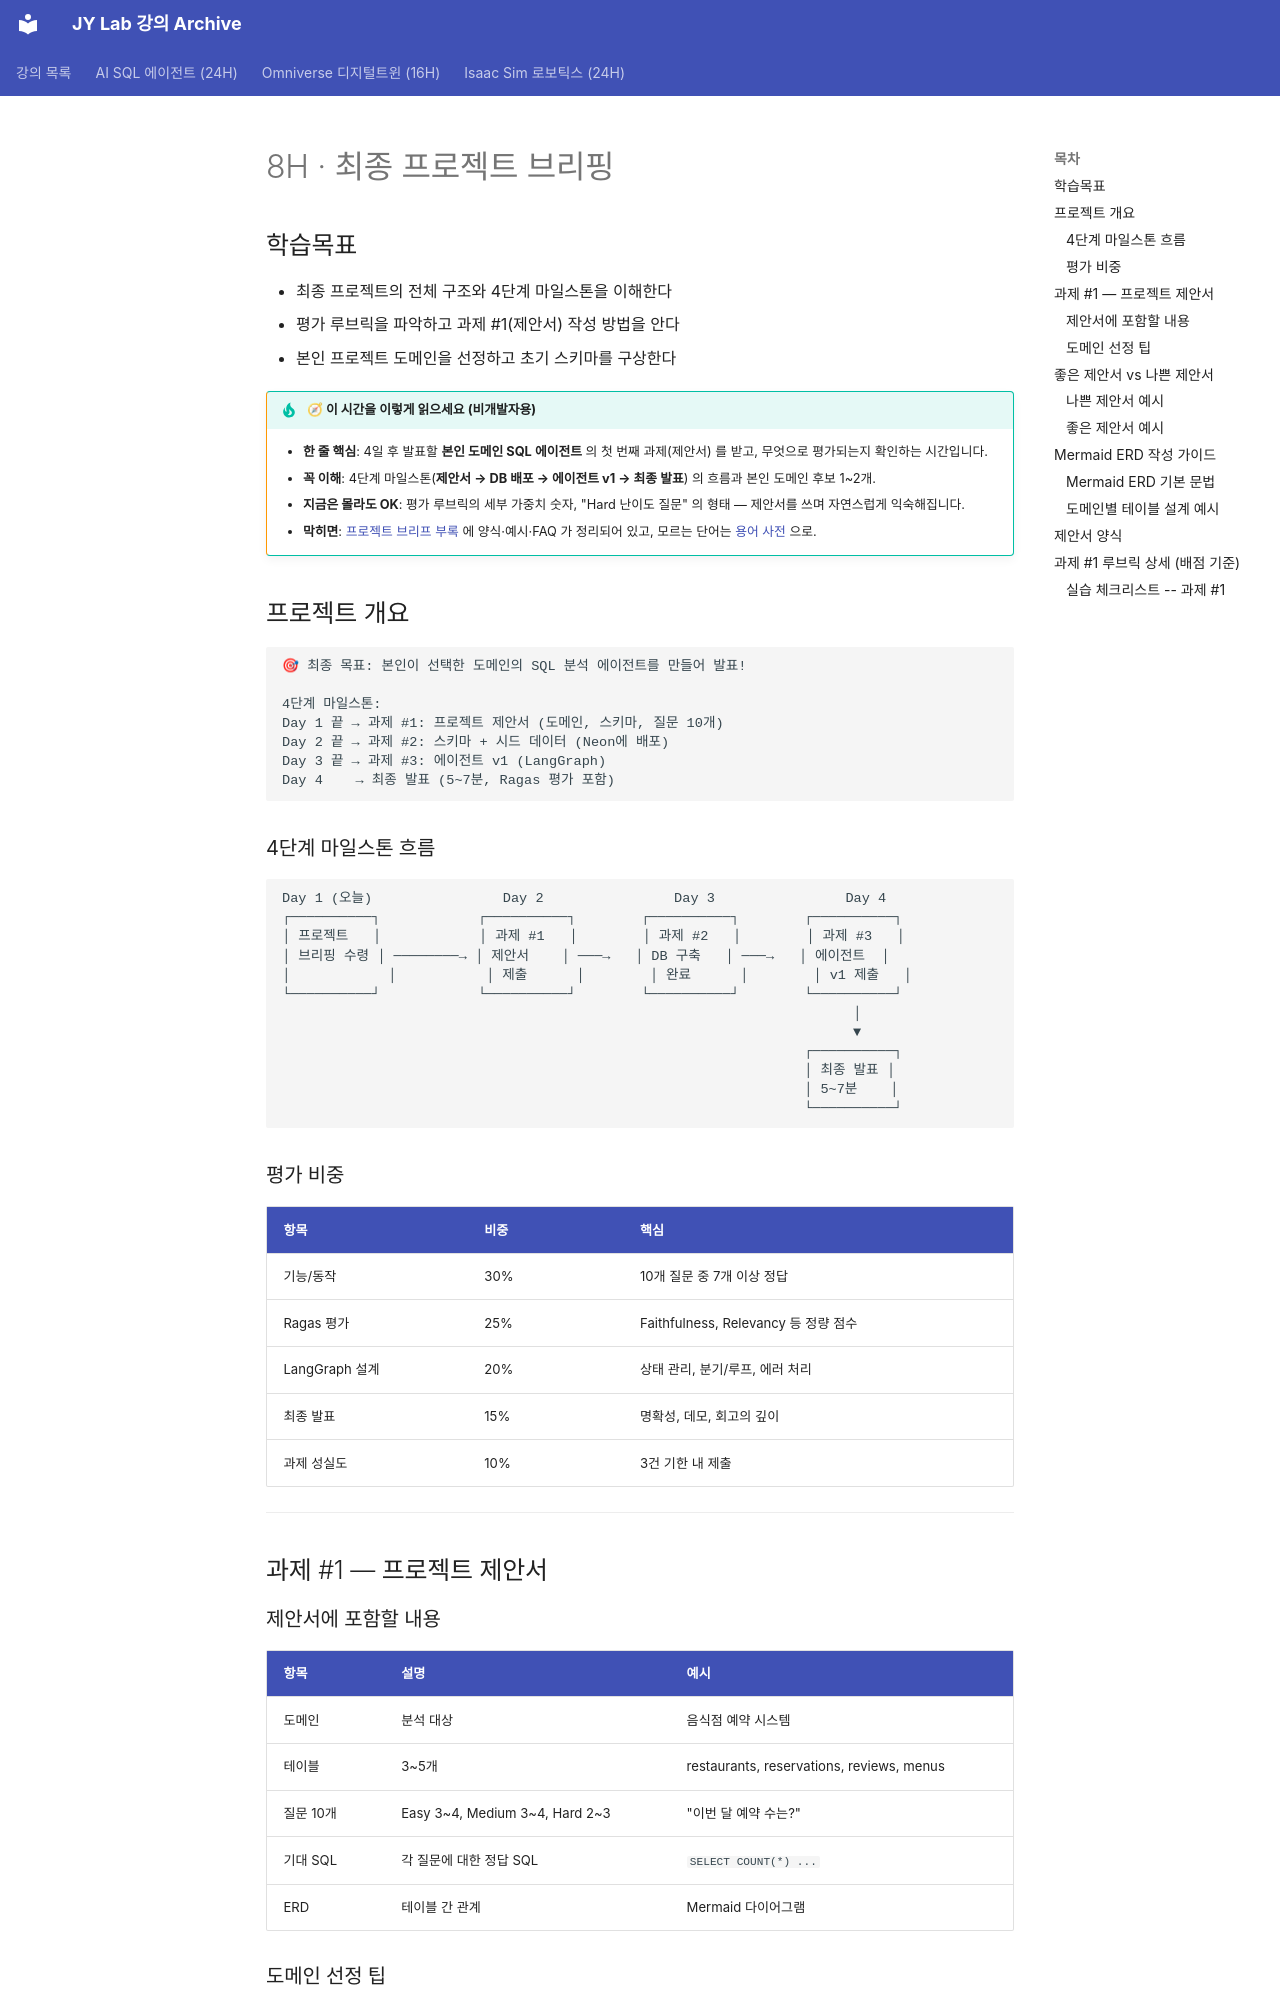

repository: siapapa/siapapa.github.io · page: day1/08-project-briefing/index.html · generator: mkdocs

# 8H · 최종 프로젝트 브리핑

## 학습목표

- 최종 프로젝트의 전체 구조와 4단계 마일스톤을 이해한다
- 평가 루브릭을 파악하고 과제 #1(제안서) 작성 방법을 안다
- 본인 프로젝트 도메인을 선정하고 초기 스키마를 구상한다

!!! tip "🧭 이 시간을 이렇게 읽으세요 (비개발자용)"
    - **한 줄 핵심**: 4일 후 발표할 **본인 도메인 SQL 에이전트** 의 첫 번째 과제(제안서) 를 받고, 무엇으로 평가되는지 확인하는 시간입니다.
    - **꼭 이해**: 4단계 마일스톤(**제안서 → DB 배포 → 에이전트 v1 → 최종 발표**) 의 흐름과 본인 도메인 후보 1~2개.
    - **지금은 몰라도 OK**: 평가 루브릭의 세부 가중치 숫자, "Hard 난이도 질문" 의 형태 — 제안서를 쓰며 자연스럽게 익숙해집니다.
    - **막히면**: [프로젝트 브리프 부록](../appendix/project-brief.md) 에 양식·예시·FAQ 가 정리되어 있고, 모르는 단어는 [용어 사전](../appendix/glossary.md) 으로.

<div class="colab-link" data-notebook="07_project_briefing"></div>

## 프로젝트 개요

```
🎯 최종 목표: 본인이 선택한 도메인의 SQL 분석 에이전트를 만들어 발표!

4단계 마일스톤:
Day 1 끝 → 과제 #1: 프로젝트 제안서 (도메인, 스키마, 질문 10개)
Day 2 끝 → 과제 #2: 스키마 + 시드 데이터 (Neon에 배포)
Day 3 끝 → 과제 #3: 에이전트 v1 (LangGraph)
Day 4    → 최종 발표 (5~7분, Ragas 평가 포함)
```

### 4단계 마일스톤 흐름

```
Day 1 (오늘)                Day 2                Day 3                Day 4
┌──────────┐            ┌──────────┐        ┌──────────┐        ┌──────────┐
│ 프로젝트   │            │ 과제 #1   │        │ 과제 #2   │        │ 과제 #3   │
│ 브리핑 수령 │ ────────→ │ 제안서    │ ───→   │ DB 구축   │ ───→   │ 에이전트  │
│            │           │ 제출      │        │ 완료      │        │ v1 제출   │
└──────────┘            └──────────┘        └──────────┘        └──────────┘
                                                                      │
                                                                      ▼
                                                                ┌──────────┐
                                                                │ 최종 발표 │
                                                                │ 5~7분    │
                                                                └──────────┘
```

### 평가 비중

| 항목 | 비중 | 핵심 |
|---|---|---|
| 기능/동작 | 30% | 10개 질문 중 7개 이상 정답 |
| Ragas 평가 | 25% | Faithfulness, Relevancy 등 정량 점수 |
| LangGraph 설계 | 20% | 상태 관리, 분기/루프, 에러 처리 |
| 최종 발표 | 15% | 명확성, 데모, 회고의 깊이 |
| 과제 성실도 | 10% | 3건 기한 내 제출 |

---

## 과제 #1 — 프로젝트 제안서
